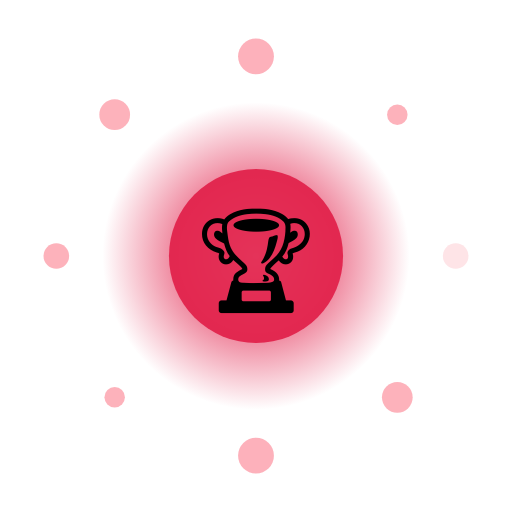
t = 0.00 s
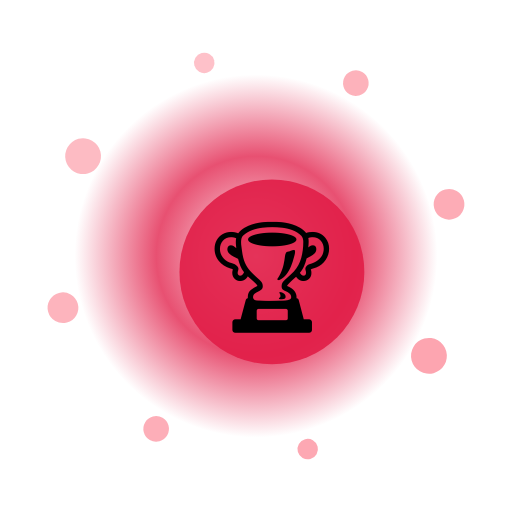
t = 1.50 s
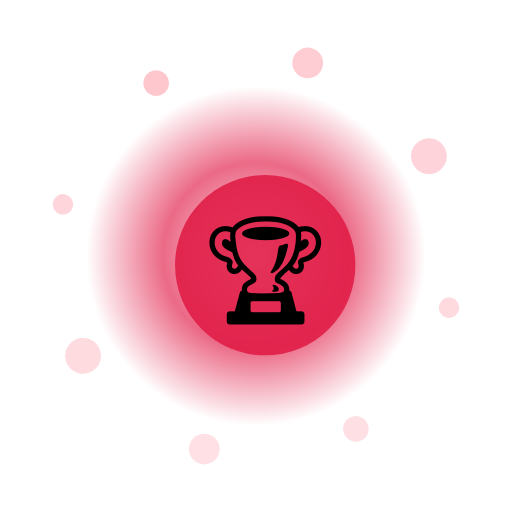
t = 3.00 s
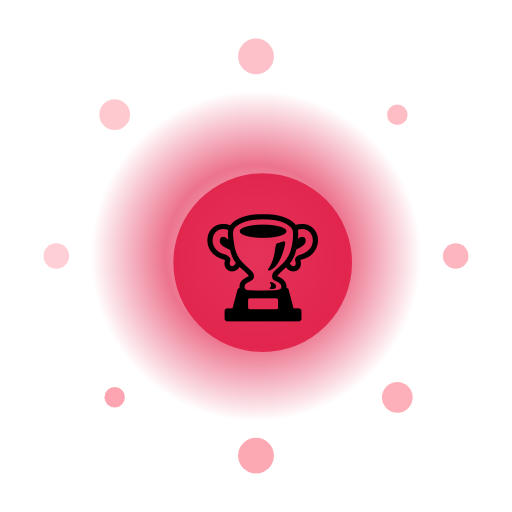
t = 4.50 s
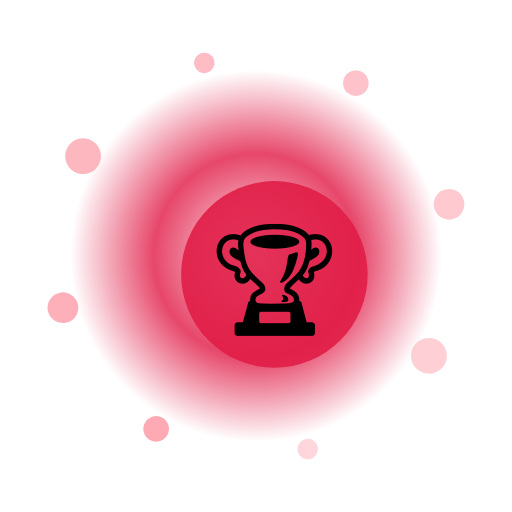
t = 6.00 s
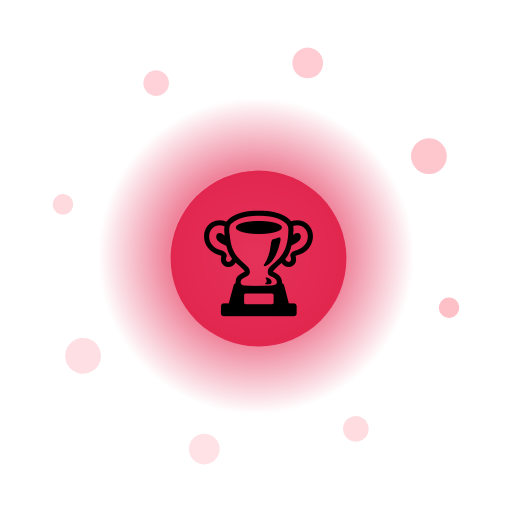
t = 7.50 s

The animated SVG that drew these frames (rendered in a browser with its animation timeline set to each time). Animation: 13 SMIL elements (animate=10,animateTransform=3); one cycle of 9.00 s, repeats indefinitely.

<?xml version="1.0" encoding="UTF-8"?>
<svg xmlns="http://www.w3.org/2000/svg" viewBox="0 0 200 200" width="200" height="200" style="background:transparent">
  <defs>
    <radialGradient id="g265" cx="50%" cy="50%" r="50%">
      <stop offset="0%" stop-color="#FFF" stop-opacity="0.95"/>
      <stop offset="55%" stop-color="#E11D48" stop-opacity="0.85"/>
      <stop offset="100%" stop-color="#E11D48" stop-opacity="0"/>
    </radialGradient>
    <filter id="glow265" x="-50%" y="-50%" width="200%" height="200%">
      <feGaussianBlur stdDeviation="3" result="b"/>
      <feMerge><feMergeNode in="b"/><feMergeNode in="SourceGraphic"/></feMerge>
    </filter>
  </defs>

  <!-- outer rotating rays -->
  <g filter="url(#glow265)">
    <g>
      <rect x="99" y="10" width="2" height="30" fill="#FFF" opacity="0.35" transform="rotate(0 100 100)"/><rect x="99" y="10" width="2" height="30" fill="#FFF" opacity="0.35" transform="rotate(30 100 100)"/><rect x="99" y="10" width="2" height="30" fill="#FFF" opacity="0.35" transform="rotate(60 100 100)"/><rect x="99" y="10" width="2" height="30" fill="#FFF" opacity="0.35" transform="rotate(90 100 100)"/><rect x="99" y="10" width="2" height="30" fill="#FFF" opacity="0.35" transform="rotate(120 100 100)"/><rect x="99" y="10" width="2" height="30" fill="#FFF" opacity="0.35" transform="rotate(150 100 100)"/><rect x="99" y="10" width="2" height="30" fill="#FFF" opacity="0.35" transform="rotate(180 100 100)"/><rect x="99" y="10" width="2" height="30" fill="#FFF" opacity="0.35" transform="rotate(210 100 100)"/><rect x="99" y="10" width="2" height="30" fill="#FFF" opacity="0.35" transform="rotate(240 100 100)"/><rect x="99" y="10" width="2" height="30" fill="#FFF" opacity="0.35" transform="rotate(270 100 100)"/><rect x="99" y="10" width="2" height="30" fill="#FFF" opacity="0.35" transform="rotate(300 100 100)"/><rect x="99" y="10" width="2" height="30" fill="#FFF" opacity="0.35" transform="rotate(330 100 100)"/>
      <animateTransform attributeName="transform" type="rotate" from="0 100 100" to="360 100 100" dur="7.0s" repeatCount="indefinite"/>
    </g>
  </g>

  <!-- pulsing aura -->
  <circle cx="100" cy="100" r="70" fill="url(#g265)">
    <animate attributeName="r" values="60;74;60" dur="2.45s" repeatCount="indefinite"/>
    <animate attributeName="opacity" values="0.6;1;0.6" dur="2.45s" repeatCount="indefinite"/>
  </circle>

  <!-- orbiting particles -->
  <g>
    <circle cx="178.0" cy="100.0" r="5" fill="#FDA4AF" opacity="0.85"><animate attributeName="opacity" values="0.3;1;0.3" dur="2.45s" begin="0.00s" repeatCount="indefinite"/></circle><circle cx="155.2" cy="155.2" r="6" fill="#FDA4AF" opacity="0.85"><animate attributeName="opacity" values="0.3;1;0.3" dur="2.45s" begin="0.12s" repeatCount="indefinite"/></circle><circle cx="100.0" cy="178.0" r="7" fill="#FDA4AF" opacity="0.85"><animate attributeName="opacity" values="0.3;1;0.3" dur="2.45s" begin="0.24s" repeatCount="indefinite"/></circle><circle cx="44.8" cy="155.2" r="4" fill="#FDA4AF" opacity="0.85"><animate attributeName="opacity" values="0.3;1;0.3" dur="2.45s" begin="0.36s" repeatCount="indefinite"/></circle><circle cx="22.0" cy="100.0" r="5" fill="#FDA4AF" opacity="0.85"><animate attributeName="opacity" values="0.3;1;0.3" dur="2.45s" begin="0.48s" repeatCount="indefinite"/></circle><circle cx="44.8" cy="44.8" r="6" fill="#FDA4AF" opacity="0.85"><animate attributeName="opacity" values="0.3;1;0.3" dur="2.45s" begin="0.60s" repeatCount="indefinite"/></circle><circle cx="100.0" cy="22.0" r="7" fill="#FDA4AF" opacity="0.85"><animate attributeName="opacity" values="0.3;1;0.3" dur="2.45s" begin="0.72s" repeatCount="indefinite"/></circle><circle cx="155.2" cy="44.8" r="4" fill="#FDA4AF" opacity="0.85"><animate attributeName="opacity" values="0.3;1;0.3" dur="2.45s" begin="0.84s" repeatCount="indefinite"/></circle>
    <animateTransform attributeName="transform" type="rotate" from="0 100 100" to="-360 100 100" dur="9.0s" repeatCount="indefinite"/>
  </g>

  <!-- core glyph -->
  <g>
    <circle cx="100" cy="100" r="34" fill="#E11D48" opacity="0.9"/>
    <text x="100" y="118" text-anchor="middle" font-size="42" font-family="Apple Color Emoji, Segoe UI Emoji, Noto Color Emoji, sans-serif">🏆</text>
    <animateTransform attributeName="transform" type="scale" values="1;1.08;1" dur="2.45s" additive="sum" repeatCount="indefinite"/>
  </g>

  <title>Jalwa Sports Sprint</title>
</svg>
